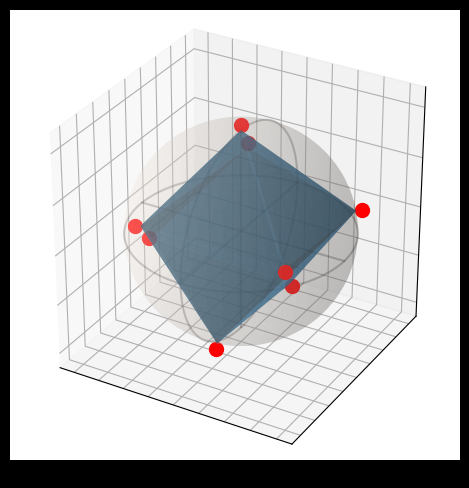

This chart was generated by the following Python code:
import numpy as np
import matplotlib.pyplot as plt
from scipy.optimize import minimize
import time

#DEFINE FUNCTION:

N = 8
#method = "Nelder-Mead"
#method = "Powell"
method = "BFGS"

es = [1 for i in range(N)]

def F(x):
    assert len(x)%2 == 0
    N = len(x)//2 + 1

    thetas = x[0::2]
    phis = x[1::2]

    temp = np.zeros(len(thetas)+1); temp[0] = 0; temp[1:] = thetas; thetas = temp
    temp = np.zeros(len(phis)+1); temp[0] = 0; temp[1:] = phis; phis = temp

    val = 0
    for i in range(N):
        for j in range(i):
            val += es[i] * es[j] / np.sqrt(
                (np.sin(thetas[i])*np.cos(phis[i]) - np.sin(thetas[j])*np.cos(phis[j]))**2 + 
                (np.sin(thetas[i])*np.sin(phis[i]) - np.sin(thetas[j])*np.sin(phis[j]))**2 + 
                (np.cos(thetas[i]) - np.cos(thetas[j]))**2
                )
            
    return val
            
#FIND OPTIMAL x:

thetas0 = np.array([np.random.random()*np.pi for i in range(N)])
phis0 = np.array([np.random.random()*2*np.pi for i in range(N)])

#thetas0 = np.array([np.pi/2, np.pi/2, np.pi])
#phis0 = np.array([0, np.pi, 0])

x0 = np.zeros(2*(N-1))
for i in range(N-1):
    x0[2*i] = thetas0[i]
    x0[2*i+1] = phis0[i]

stime = time.time()
result = minimize(F, x0, method = method)
etime = time.time()
runtime = etime - stime

print(runtime)
print(result.success)
print(result.x)

#PLOT RESULT

from mpl_toolkits.mplot3d import Axes3D
import matplotlib.pyplot as plt
import numpy as np

fig = plt.figure()
ax = fig.add_subplot(111, projection='3d', )

# Make data
r = 1
u = np.linspace(0, 2 * np.pi, 100)
v = np.linspace(0, np.pi, 100)
x = r * np.outer(np.cos(u), np.sin(v))
y = r * np.outer(np.sin(u), np.sin(v))
z = r * np.outer(np.ones(np.size(u)), np.cos(v))

# Plot the surface
ax.plot_surface(x, y, z, color='linen', alpha=0.2, zorder = 0)


# plot circular curves over the surface
theta = np.linspace(0, 2 * np.pi, 100)
z = np.zeros(100)
x = r * np.sin(theta)
y = r * np.cos(theta)

ax.plot(x, y, z, color='black', alpha=0.25, zorder = 0)
ax.plot(z, x, y, color='black', alpha=0.25, zorder = 0)

## add axis lines
zeros = np.zeros(1000)
line = np.linspace(-1,1,1000)

ax.plot(line, zeros, zeros, color='black', alpha=0.25, zorder = 0)
ax.plot(zeros, line, zeros, color='black', alpha=0.25, zorder = 0)
ax.plot(zeros, zeros, line, color='black', alpha=0.25, zorder = 0)

#Plot the points
thetas = result.x[0::2]
phis = result.x[1::2]

xs,ys,zs = [], [], []
for i in range(N):
    xs.append(np.sin(thetas[i-1] if i != 0 else 0) * np.cos(phis[i-1] if i != 0 else 0))
    ys.append(np.sin(thetas[i-1] if i != 0 else 0) * np.sin(phis[i-1] if i != 0 else 0))
    zs.append(np.cos(thetas[i-1] if i != 0 else 0))

ax.set_box_aspect([1.0, 1.0, 1.0])

#ax.scatter(xs,ys,zs, color = "red", zorder = 1, s = 100)
#ax.plot_trisurf(xs,ys,zs, zorder = 1, alpha = 0.6)
#plt.show()

#############################
import numpy as np
import matplotlib.pyplot as plt
import csv
from scipy.spatial import KDTree
from scipy.spatial import ConvexHull
from matplotlib import cm
from matplotlib import animation

plt.style.use('dark_background')

# Data reader from a .csv file
def getData(file):
    lstX = []
    lstY = []
    lstZ = []
    with open(file, newline='\n') as f:
        reader = csv.reader(f, quoting=csv.QUOTE_NONNUMERIC)
        for row in reader:
            lstX.append(row[0])
            lstY.append(row[1])
            lstZ.append(row[2])
    return lstX, lstY, lstZ

# This function gets rid of the triangles at the base of the neck
# It just filters out any triangles which have at least one side longer than toler
def removeBigTriangs(points, inds, toler=35):
    newInds = []
    for ind in inds:
        if ((np.sqrt(np.sum((points[ind[0]]-points[ind[1]])**2, axis=0))<toler) and
            (np.sqrt(np.sum((points[ind[0]]-points[ind[2]])**2, axis=0))<toler) and
            (np.sqrt(np.sum((points[ind[1]]-points[ind[2]])**2, axis=0))<toler)):
            newInds.append(ind)
    return np.array(newInds)

# this calculates the location of each point when it is expanded out to the sphere
def calcSpherePts(points, center):
    kdtree = KDTree(points) # tree of nearest points
    # d is an array of distances, i is array of indices
    d, i = kdtree.query(center, points.shape[0])
    spherePts = np.zeros(points.shape, dtype=float)
    
    radius = np.amax(d)
    for p in range(points.shape[0]):
        spherePts[p] = points[i[p]] *radius /d[p]
    return spherePts, i # points and the indices for where they were in the original lists
    

x,y,z = xs, ys, zs

pts = np.stack((x,y,z), axis=1)

# generating data
spherePts, sphereInd = calcSpherePts(pts, [0,0,0])
hull = ConvexHull(spherePts)
triangInds = hull.simplices # returns the list of indices for each triangle
triangInds = removeBigTriangs(pts[sphereInd], triangInds)

# plotting!
f = 1.05
for i in range(len(pts[:,0])):
    ax.scatter3D(pts[i,0]*f, pts[i,1]*f, pts[i,2]*f, s=100, c='r', alpha=1.0, zorder = 10)
ax.plot_trisurf(pts[sphereInd,0], pts[sphereInd,1], pts[sphereInd,2], triangles=triangInds, alpha=0.6, zorder = 100)
#############################

color_tuple = (1.0, 1.0, 1.0, 0.0)
ax.tick_params(color=color_tuple, labelcolor=color_tuple)

plt.tight_layout()

plt.show()





#### convex hull za vizualizacijo nabojev!
#### RAZLIČNI NABOJI PERHAPS?
